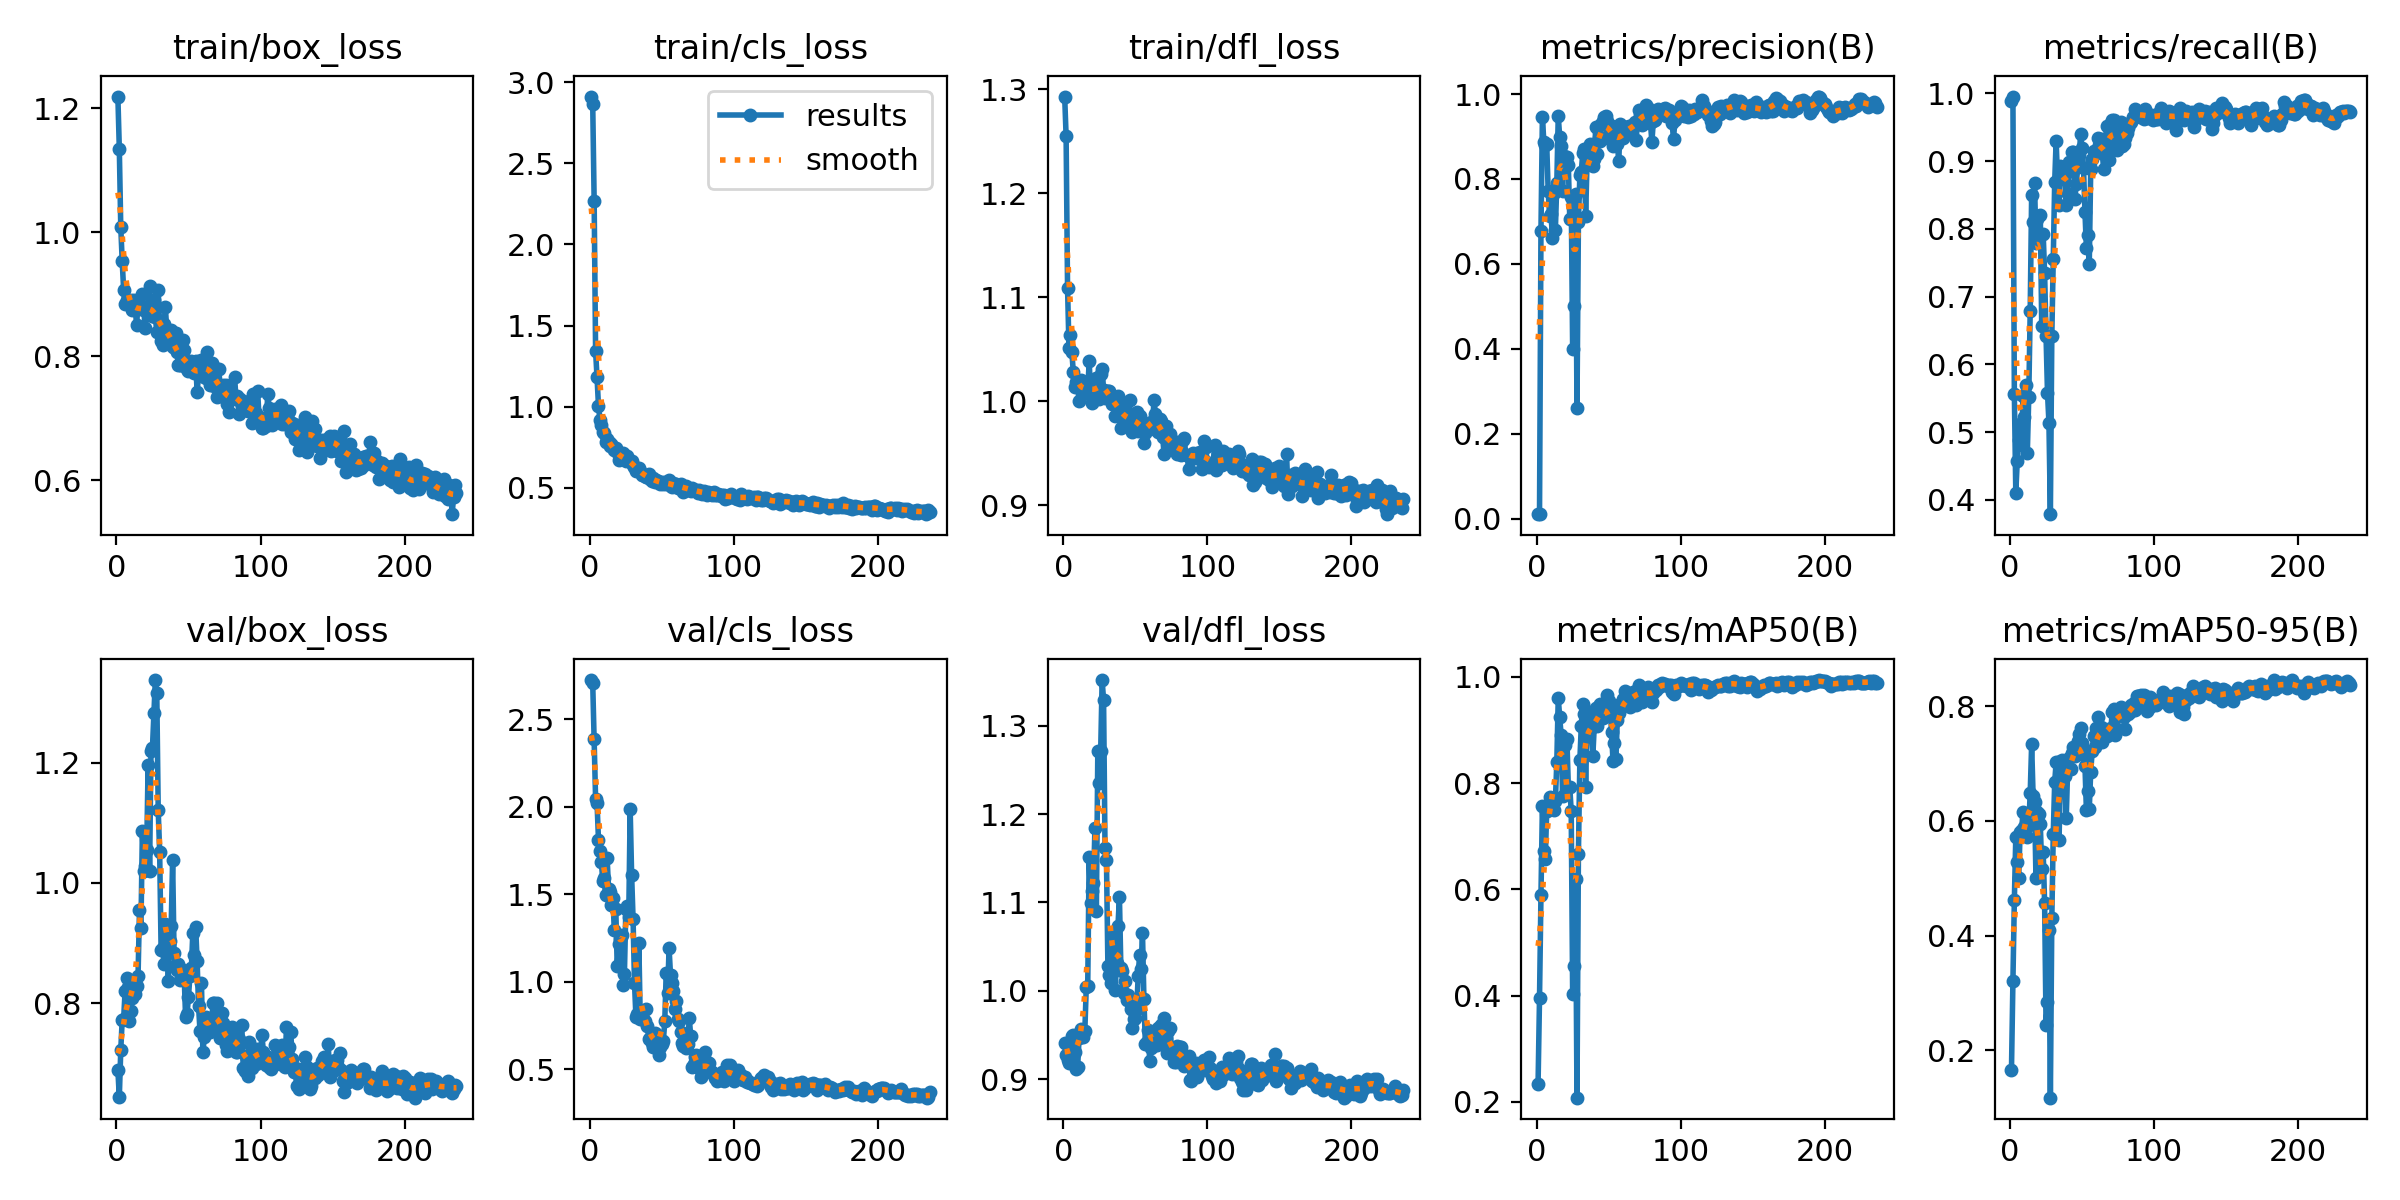

The table this chart was drawn from, first rows:
epoch, time, train/box_loss, train/cls_loss, train/dfl_loss, metrics/precision(B), metrics/recall(B), metrics/mAP50(B), metrics/mAP50-95(B), val/box_loss, val/cls_loss, val/dfl_loss, lr/pg0, lr/pg1, lr/pg2
1, 1.381, 1.219, 2.913, 1.293, 0.01049, 0.9884, 0.2343, 0.1659, 0.6892, 2.723, 0.9412, 6e-05, 6e-05, 6e-05
2, 2.4, 1.135, 2.868, 1.255, 0.01052, 0.9953, 0.3955, 0.3201, 0.643, 2.706, 0.9275, 0.00014, 0.00014, 0.00014
3, 3.467, 1.009, 2.266, 1.109, 0.6771, 0.5558, 0.5886, 0.4624, 0.7216, 2.385, 0.9213, 0.00022, 0.00022, 0.00022
4, 4.538, 0.9539, 1.34, 1.051, 0.9464, 0.4109, 0.7571, 0.5724, 0.772, 2.045, 0.918, 0.0003, 0.0003, 0.0003
5, 5.608, 0.9072, 1.181, 1.063, 0.8871, 0.457, 0.6726, 0.5282, 0.7735, 2.023, 0.9352, 0.0003799, 0.0003799, 0.0003799
6, 6.56, 0.8843, 1.005, 1.047, 0.8792, 0.4884, 0.6574, 0.4998, 0.8196, 1.811, 0.9483, 0.0004599, 0.0004599, 0.0004599
7, 7.624, 0.8906, 0.9183, 1.028, 0.8819, 0.5116, 0.7479, 0.58, 0.8422, 1.747, 0.9495, 0.0005398, 0.0005398, 0.0005398
8, 8.582, 0.8868, 0.8883, 1.014, 0.7725, 0.4814, 0.7492, 0.5835, 0.8274, 1.686, 0.9302, 0.0006196, 0.0006196, 0.0006196
9, 9.658, 0.8844, 0.8403, 1.018, 0.7124, 0.5535, 0.773, 0.6154, 0.7699, 1.574, 0.9112, 0.0006994, 0.0006994, 0.0006994
10, 10.72, 0.8906, 0.8371, 1.015, 0.7164, 0.5227, 0.7633, 0.5902, 0.7876, 1.59, 0.9135, 0.0007792, 0.0007792, 0.0007792
11, 11.77, 0.8741, 0.7812, 0.9997, 0.6606, 0.5703, 0.7649, 0.5897, 0.8079, 1.497, 0.9467, 0.0008589, 0.0008589, 0.0008589
12, 12.84, 0.8903, 0.8021, 1.02, 0.7665, 0.4698, 0.7488, 0.5713, 0.8351, 1.707, 0.9563, 0.0009386, 0.0009386, 0.0009386
13, 13.91, 0.8792, 0.7788, 1.014, 0.6795, 0.5523, 0.7658, 0.5931, 0.8154, 1.533, 0.9518, 0.001018, 0.001018, 0.001018
14, 14.87, 0.8502, 0.754, 1.007, 0.7893, 0.6794, 0.8389, 0.6485, 0.8282, 1.512, 0.9474, 0.001098, 0.001098, 0.001098
15, 15.93, 0.8863, 0.7685, 1.015, 0.9482, 0.8507, 0.9605, 0.7336, 0.8451, 1.441, 0.955, 0.001177, 0.001177, 0.001177
16, 16.98, 0.8776, 0.7491, 1.008, 0.8993, 0.8101, 0.9239, 0.6444, 0.9555, 1.477, 1.005, 0.001256, 0.001256, 0.001256
17, 18.04, 0.8766, 0.73, 1.009, 0.8776, 0.8674, 0.8907, 0.6331, 0.9244, 1.295, 1.006, 0.001336, 0.001336, 0.001336
18, 19.11, 0.9005, 0.7457, 1.039, 0.7725, 0.7791, 0.7759, 0.4998, 1.086, 1.419, 1.151, 0.001415, 0.001415, 0.001415
19, 20.16, 0.8739, 0.7177, 1.007, 0.8533, 0.8139, 0.8753, 0.6159, 1.02, 1.089, 1.099, 0.001494, 0.001494, 0.001494
20, 21.11, 0.8451, 0.6704, 0.998, 0.8276, 0.7884, 0.8718, 0.6118, 1.028, 1.219, 1.114, 0.001573, 0.001573, 0.001573
21, 22.14, 0.8712, 0.6754, 1.004, 0.8506, 0.8211, 0.8834, 0.5955, 1.055, 1.245, 1.122, 0.001652, 0.001652, 0.001652
22, 23.19, 0.8795, 0.6862, 1.01, 0.8321, 0.6569, 0.7927, 0.5168, 1.197, 1.267, 1.184, 0.00173, 0.00173, 0.00173
23, 24.25, 0.9141, 0.7126, 1.022, 0.705, 0.793, 0.7919, 0.5467, 1.021, 0.9812, 1.091, 0.001809, 0.001809, 0.001809
24, 25.28, 0.8673, 0.6766, 1.011, 0.7583, 0.7349, 0.7471, 0.4565, 1.22, 1.045, 1.272, 0.001887, 0.001887, 0.001887
25, 26.32, 0.865, 0.6652, 1.002, 0.3986, 0.6419, 0.404, 0.2442, 1.225, 1.418, 1.235, 0.001966, 0.001966, 0.001966
26, 27.38, 0.8913, 0.695, 1.026, 0.4997, 0.5581, 0.4562, 0.2845, 1.284, 1.433, 1.272, 0.001984, 0.001984, 0.001984
27, 28.42, 0.863, 0.6657, 1.031, 0.7648, 0.5142, 0.6199, 0.4101, 1.338, 1.368, 1.352, 0.001983, 0.001983, 0.001983
28, 29.46, 0.8399, 0.6646, 1.011, 0.2603, 0.3791, 0.2081, 0.1173, 1.317, 1.985, 1.329, 0.001982, 0.001982, 0.001982
29, 30.52, 0.9078, 0.6625, 1.003, 0.6981, 0.6419, 0.6665, 0.4299, 1.121, 1.613, 1.161, 0.00198, 0.00198, 0.00198
30, 31.46, 0.8443, 0.6373, 1.008, 0.8083, 0.755, 0.8426, 0.5773, 1.052, 1.361, 1.148, 0.001979, 0.001979, 0.001979
31, 32.52, 0.8252, 0.6303, 1.01, 0.8165, 0.8698, 0.9082, 0.668, 0.8889, 0.9941, 1.028, 0.001978, 0.001978, 0.001978
32, 33.54, 0.8181, 0.6049, 1.01, 0.861, 0.9302, 0.9491, 0.7023, 0.8924, 0.798, 1.018, 0.001976, 0.001976, 0.001976
33, 34.57, 0.8519, 0.6168, 1.004, 0.87, 0.8719, 0.9304, 0.7036, 0.8658, 0.8168, 1.009, 0.001975, 0.001975, 0.001975
34, 35.63, 0.8791, 0.6223, 0.997, 0.7122, 0.8346, 0.7927, 0.5674, 0.9314, 1.224, 1.061, 0.001973, 0.001973, 0.001973
35, 36.67, 0.8381, 0.6005, 1.003, 0.8402, 0.893, 0.9115, 0.6734, 0.9058, 0.7866, 1.035, 0.001971, 0.001971, 0.001971
36, 37.69, 0.8224, 0.5809, 0.9859, 0.8556, 0.8884, 0.9345, 0.7065, 0.8366, 0.796, 1.001, 0.00197, 0.00197, 0.00197
37, 38.73, 0.825, 0.5766, 0.999, 0.8826, 0.8791, 0.9231, 0.6815, 0.9027, 0.7884, 1.031, 0.001968, 0.001968, 0.001968
38, 39.76, 0.8431, 0.573, 1.005, 0.8543, 0.8862, 0.904, 0.6781, 0.9286, 0.775, 1.074, 0.001966, 0.001966, 0.001966
39, 40.8, 0.8153, 0.5635, 0.9959, 0.8294, 0.8349, 0.8507, 0.6046, 1.038, 0.8445, 1.106, 0.001964, 0.001964, 0.001964
40, 41.85, 0.8143, 0.5671, 0.9743, 0.8472, 0.8512, 0.9071, 0.6914, 0.8828, 0.7487, 1.025, 0.001962, 0.001962, 0.001962
41, 42.9, 0.8382, 0.5866, 0.9955, 0.9213, 0.8981, 0.942, 0.7102, 0.8631, 0.6746, 1.023, 0.00196, 0.00196, 0.00196
42, 43.93, 0.8062, 0.5554, 0.985, 0.8576, 0.8861, 0.9069, 0.6911, 0.8543, 0.6806, 0.9973, 0.001958, 0.001958, 0.001958
43, 44.96, 0.786, 0.5394, 0.9789, 0.897, 0.914, 0.9441, 0.7193, 0.8659, 0.6538, 1.011, 0.001956, 0.001956, 0.001956
44, 45.98, 0.7861, 0.5605, 0.9858, 0.8905, 0.914, 0.9488, 0.7298, 0.8383, 0.6261, 0.9894, 0.001954, 0.001954, 0.001954
45, 47, 0.7865, 0.5334, 0.9788, 0.9284, 0.8447, 0.9217, 0.7128, 0.8573, 0.7079, 0.9955, 0.001952, 0.001952, 0.001952
46, 48.04, 0.8257, 0.5478, 1.001, 0.9371, 0.866, 0.9222, 0.7156, 0.8437, 0.7039, 0.989, 0.00195, 0.00195, 0.00195
47, 49.08, 0.8097, 0.5417, 0.9771, 0.9457, 0.892, 0.937, 0.7396, 0.8467, 0.6207, 0.9793, 0.001948, 0.001948, 0.001948
48, 50.11, 0.787, 0.5346, 0.9705, 0.948, 0.9093, 0.9523, 0.7524, 0.7764, 0.5832, 0.9578, 0.001945, 0.001945, 0.001945
49, 51.04, 0.78, 0.5212, 0.9825, 0.9362, 0.9395, 0.9655, 0.7629, 0.7813, 0.627, 0.9681, 0.001943, 0.001943, 0.001943
50, 52.07, 0.7763, 0.5367, 0.9828, 0.906, 0.9193, 0.9551, 0.7358, 0.8105, 0.6452, 0.9688, 0.001941, 0.001941, 0.001941
51, 53.1, 0.7876, 0.5233, 0.9897, 0.8948, 0.8905, 0.9412, 0.7157, 0.8454, 0.6602, 0.9797, 0.001938, 0.001938, 0.001938
52, 54.13, 0.7925, 0.5365, 0.9717, 0.9244, 0.8251, 0.8966, 0.6966, 0.8577, 0.7738, 1.016, 0.001936, 0.001936, 0.001936
53, 55.17, 0.7773, 0.522, 0.9862, 0.8783, 0.7721, 0.8414, 0.619, 0.916, 1.052, 1.041, 0.001933, 0.001933, 0.001933
54, 56.1, 0.7725, 0.5302, 0.9712, 0.9161, 0.7907, 0.8755, 0.6528, 0.88, 0.9387, 1.024, 0.001931, 0.001931, 0.001931
55, 57.16, 0.792, 0.5474, 0.9772, 0.9101, 0.7488, 0.8445, 0.6211, 0.926, 1.192, 1.066, 0.001928, 0.001928, 0.001928
56, 58.2, 0.742, 0.508, 0.9601, 0.8834, 0.8884, 0.9189, 0.686, 0.8699, 1.038, 0.9906, 0.001926, 0.001926, 0.001926
57, 59.25, 0.7699, 0.5048, 0.9697, 0.8417, 0.9025, 0.9308, 0.7215, 0.795, 0.9951, 0.9401, 0.001923, 0.001923, 0.001923
58, 60.3, 0.7792, 0.5271, 0.9778, 0.9291, 0.9146, 0.9488, 0.7475, 0.7532, 0.9502, 0.9423, 0.00192, 0.00192, 0.00192
59, 61.34, 0.7943, 0.5149, 0.9736, 0.9037, 0.9116, 0.9502, 0.7293, 0.8343, 0.8476, 0.9558, 0.001918, 0.001918, 0.001918
60, 62.39, 0.7922, 0.5199, 0.9735, 0.8971, 0.9116, 0.9581, 0.7631, 0.7179, 0.8897, 0.921, 0.001915, 0.001915, 0.001915
... 176 more rows
